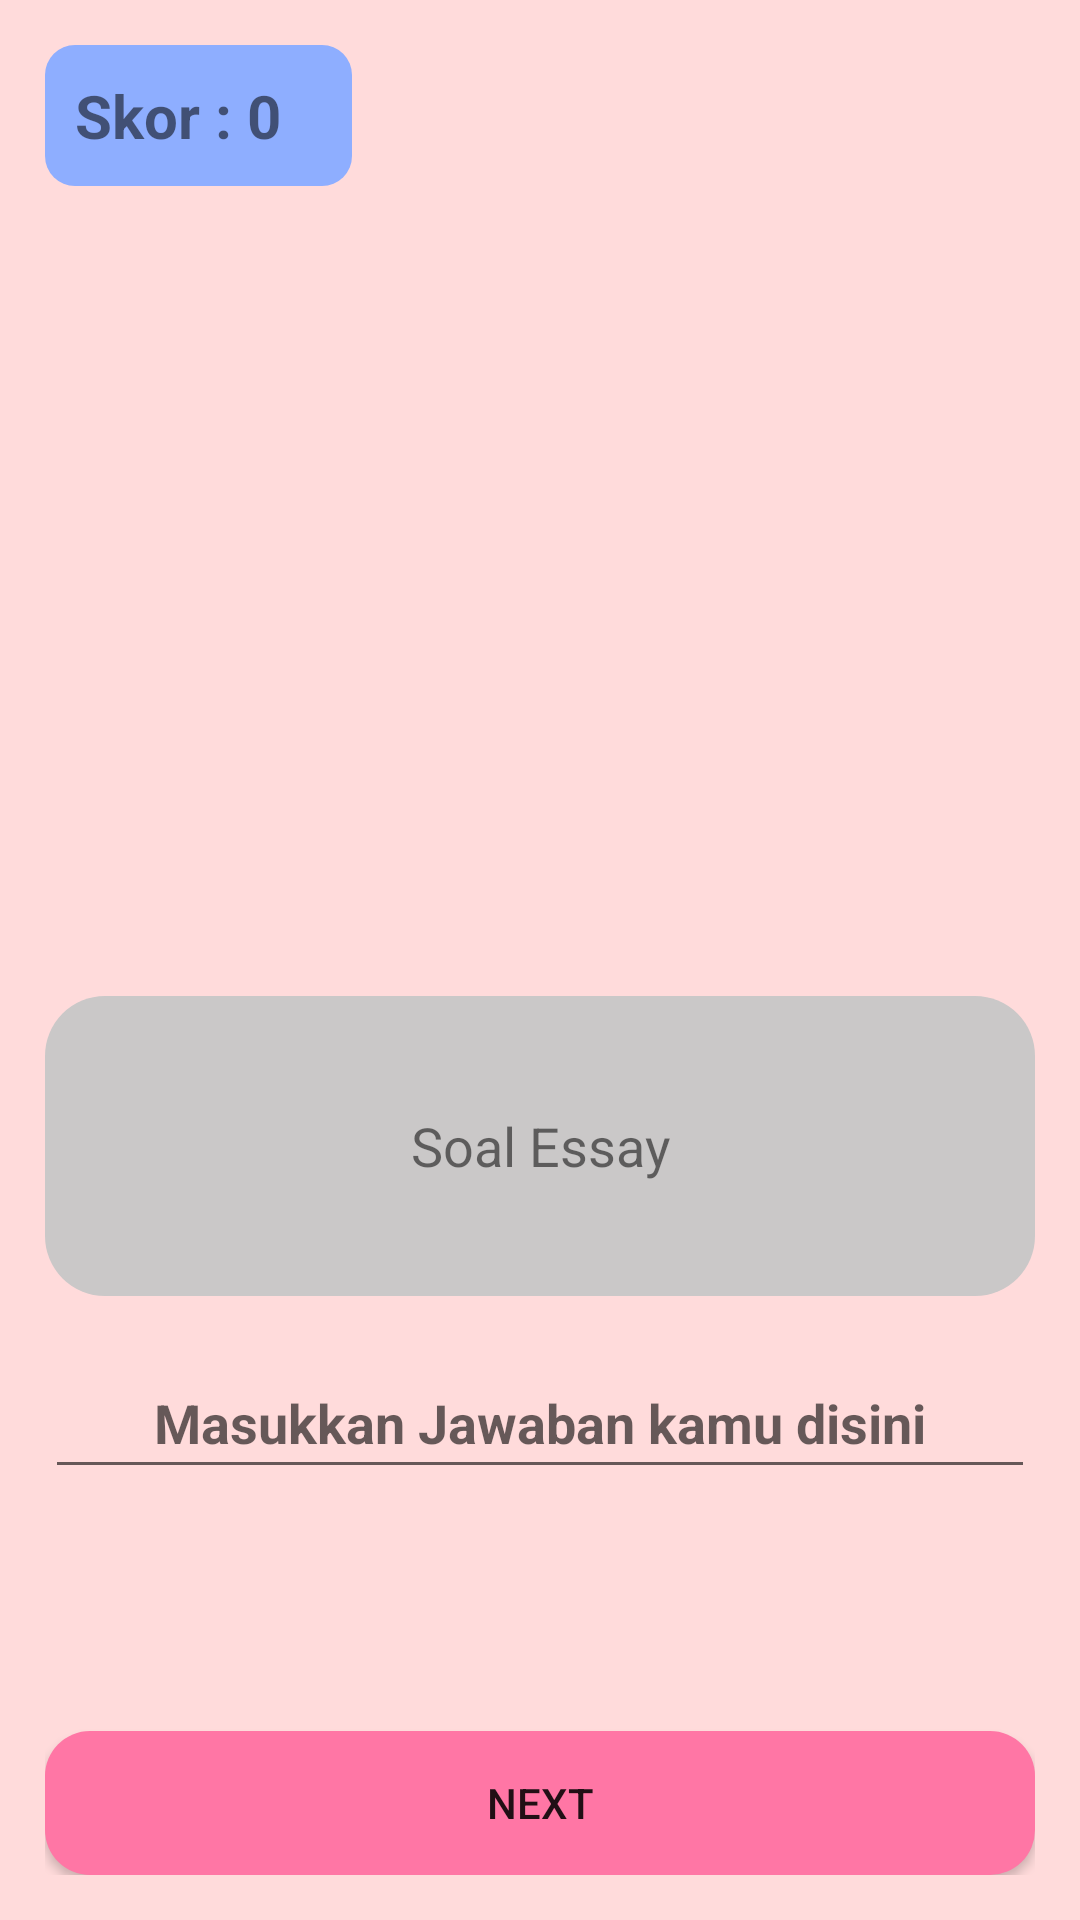

The Android layout XML behind this screen, and the referenced resources:
<!-- AndroidManifest.xml: application theme Theme.AplikasiKuisTerbaru -->
<!-- res/layout/activity_essay.xml -->
<?xml version="1.0" encoding="utf-8"?>
<LinearLayout xmlns:android="http://schemas.android.com/apk/res/android"
    xmlns:app="http://schemas.android.com/apk/res-auto"
    xmlns:tools="http://schemas.android.com/tools"
    android:layout_width="match_parent"
    android:layout_height="match_parent"
    tools:context=".Essay"
    android:orientation="vertical"
    android:padding="15dp"
    android:background="@color/pink">

    <LinearLayout
        android:layout_width="wrap_content"
        android:layout_height="wrap_content"
        android:orientation="horizontal"
        android:layout_marginBottom="30dp"
        android:background="@drawable/shape"
        android:padding="10dp">

        <TextView
            android:layout_width="wrap_content"
            android:layout_height="match_parent"
            android:text="Skor :"
            android:textSize="20sp"
            android:textStyle="bold" />

        <TextView
            android:layout_width="30dp"
            android:layout_height="wrap_content"
            android:text=" 0"
            android:textSize="20sp"
            android:id="@+id/skor"
            android:textStyle="bold"/>

    </LinearLayout>

    <ImageView
        android:id="@+id/gambar"
        android:layout_width="match_parent"
        android:layout_height="230dp"
        tools:src="@tools:sample/avatars"/>

    <TextView
        android:layout_marginTop="10dp"
        android:id="@+id/soal2"
        android:layout_width="match_parent"
        android:layout_height="100dp"
        android:gravity="center"
        android:text="Soal Essay"
        android:textSize="18sp"
        android:layout_marginBottom="20dp"
        android:background="@drawable/board"/>

    <EditText
        android:id="@+id/jawaban"
        android:layout_width="match_parent"
        android:layout_height="wrap_content"
        android:gravity="center"
        android:textStyle="bold"
        android:hint="Masukkan Jawaban kamu disini"
        android:padding="10dp"
        android:textSize="18sp"/>

    <RelativeLayout
        android:layout_width="match_parent"
        android:layout_height="wrap_content">

        <Button
            android:id="@+id/next"
            android:layout_width="wrap_content"
            android:layout_height="wrap_content"
            android:layout_gravity="center"
            android:text="Next"
            android:background="@drawable/shape_button"
            android:layout_alignParentBottom="true"
            android:layout_alignParentLeft="true"
            android:layout_alignParentStart="true"
            android:layout_alignParentRight="true"
            android:layout_alignParentEnd="true"/>

    </RelativeLayout>

</LinearLayout>
<!-- resources referenced by this layout -->
<resources>
  <color name="pink">#FFDBDB</color>
  <!-- drawable board (drawable) -->
  <?xml version="1.0" encoding="utf-8"?>
  <shape android:shape="rectangle" xmlns:android="http://schemas.android.com/apk/res/android">
          <solid android:color="#CAC8C8"/>
          <corners android:radius="20dp"/>
  </shape>
  <!-- drawable shape (drawable-v24) -->
  <?xml version="1.0" encoding="utf-8"?>
  <shape android:shape="rectangle" xmlns:android="http://schemas.android.com/apk/res/android">
          <solid android:color="#8eaeff"/>
          <corners android:radius="10dp"/>
  </shape>
  <!-- drawable shape_button (drawable) -->
  <?xml version="1.0" encoding="utf-8"?>
  <shape android:shape="rectangle" xmlns:android="http://schemas.android.com/apk/res/android">
          <solid android:color="#FF76A5"/>
          <corners android:radius="15dp"/>
  </shape>
  <style name="Theme.AplikasiKuisTerbaru" parent="Theme.MaterialComponents.DayNight.DarkActionBar">
          
          <item name="colorPrimary">@color/purple_500</item>
          <item name="colorPrimaryVariant">@color/purple_700</item>
          <item name="colorOnPrimary">@color/white</item>
          
          <item name="colorSecondary">@color/teal_200</item>
          <item name="colorSecondaryVariant">@color/teal_700</item>
          <item name="colorOnSecondary">@color/black</item>
          
          <item name="android:statusBarColor" tools:targetApi="l">?attr/colorPrimaryVariant</item>
          
      </style>
  <color name="purple_500">#FF76A5</color>
  <color name="purple_700">#FF76A5</color>
  <color name="white">#FFFFFFFF</color>
  <color name="teal_200">#FF03DAC5</color>
  <color name="teal_700">#FF018786</color>
  <color name="black">#FF000000</color>
</resources>
